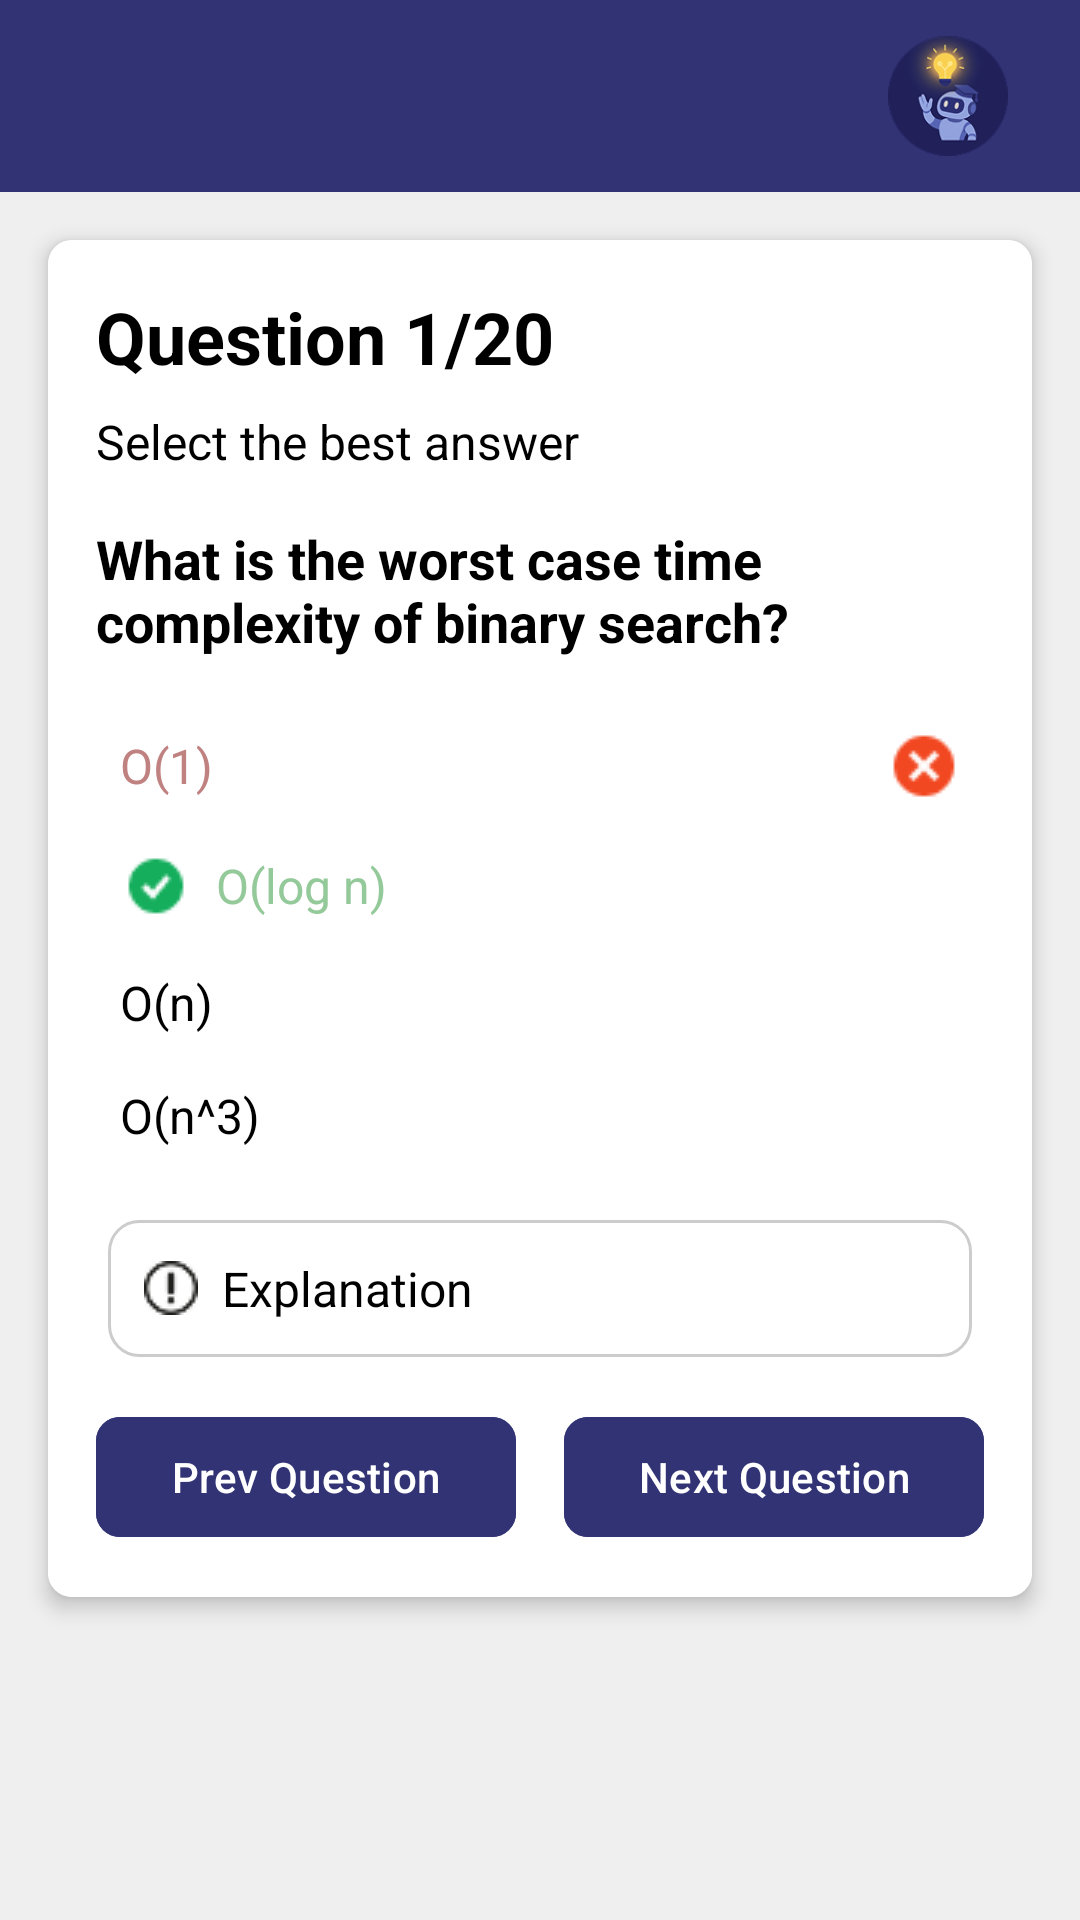

This screen was rendered from an Android layout file. Write that file and the resources it references.
<!-- AndroidManifest.xml: application theme Theme.AIPowered_Study_Assistant_App -->
<!-- res/layout/activity_quiz_results.xml -->
<?xml version="1.0" encoding="utf-8"?>
<RelativeLayout xmlns:android="http://schemas.android.com/apk/res/android"
    xmlns:app="http://schemas.android.com/apk/res-auto"
    android:layout_width="match_parent"
    android:layout_height="match_parent"
    android:layout_marginTop="25dp"
    android:background="@color/background_color">

    <include
        android:id="@+id/toolbar"
        layout="@layout/toolbar_layout" />

    <androidx.cardview.widget.CardView
        android:layout_width="match_parent"
        android:layout_height="wrap_content"
        android:layout_below="@id/toolbar"
        android:layout_margin="16dp"
        app:cardCornerRadius="8dp"
        app:cardElevation="4dp"
        app:cardBackgroundColor="@color/white">

        <RelativeLayout
            android:layout_width="match_parent"
            android:layout_height="wrap_content"
            android:padding="16dp"
            android:background="@color/white">

            <TextView
                android:id="@+id/questionNumber"
                android:layout_width="wrap_content"
                android:layout_height="wrap_content"
                android:text="Question 1/20"
                android:textSize="24sp"
                android:textStyle="bold"
                android:textColor="@color/black" />

            <TextView
                android:id="@+id/selectAnswerText"
                android:layout_width="wrap_content"
                android:layout_height="wrap_content"
                android:layout_below="@id/questionNumber"
                android:layout_marginTop="8dp"
                android:text="Select the best answer"
                android:textSize="16sp"
                android:textColor="@color/black" />

            <TextView
                android:id="@+id/questionText"
                android:layout_width="match_parent"
                android:layout_height="wrap_content"
                android:layout_below="@id/selectAnswerText"
                android:layout_marginTop="16dp"
                android:text="What is the worst case time complexity of binary search?"
                android:textSize="18sp"
                android:textStyle="bold"
                android:textColor="@color/black" />

            <LinearLayout
                android:id="@+id/answersContainer"
                android:layout_width="match_parent"
                android:layout_height="wrap_content"
                android:layout_below="@id/questionText"
                android:layout_marginTop="16dp"
                android:orientation="vertical">

                <TextView
                    android:id="@+id/wrongAnswer"
                    android:layout_width="match_parent"
                    android:layout_height="wrap_content"
                    android:text="O(1)"
                    android:textColor="@color/red"
                    android:textSize="16sp"
                    android:drawableEnd="@drawable/cross_circle"
                    android:gravity="center_vertical"
                    android:padding="8dp" />

                <TextView
                    android:id="@+id/correctAnswer"
                    android:layout_width="match_parent"
                    android:layout_height="wrap_content"
                    android:text="O(log n)"
                    android:textColor="@color/green"
                    android:textSize="16sp"
                    android:drawableStart="@drawable/check_fill"
                    android:drawablePadding="8dp"
                    android:gravity="center_vertical"
                    android:padding="8dp" />

                <TextView
                    android:id="@+id/option3"
                    android:layout_width="match_parent"
                    android:layout_height="wrap_content"
                    android:text="O(n)"
                    android:textColor="@color/black"
                    android:textSize="16sp"
                    android:gravity="center_vertical"
                    android:padding="8dp" />

                <TextView
                    android:id="@+id/option4"
                    android:layout_width="match_parent"
                    android:layout_height="wrap_content"
                    android:text="O(n^3)"
                    android:textColor="@color/black"
                    android:textSize="16sp"
                    android:gravity="center_vertical"
                    android:padding="8dp" />

            </LinearLayout>

            <TextView
                android:id="@+id/explanationButton"
                android:layout_width="match_parent"
                android:layout_height="wrap_content"
                android:layout_below="@id/answersContainer"
                android:layout_marginTop="16dp"
                android:layout_marginHorizontal="4dp"
                android:text="Explanation"
                android:textSize="16sp"
                android:textColor="@color/black"
                android:drawableStart="@drawable/exclamation_button"
                android:drawablePadding="8dp"
                android:padding="12dp"
                android:background="@drawable/explanation_button_background"
                android:clickable="true"
                android:focusable="true" />

            <LinearLayout
                android:layout_width="match_parent"
                android:layout_height="wrap_content"
                android:layout_below="@id/explanationButton"
                android:layout_marginTop="16dp"
                android:orientation="horizontal">

                <com.google.android.material.button.MaterialButton
                    android:id="@+id/prevQuestionButton"
                    android:layout_width="0dp"
                    android:layout_height="wrap_content"
                    android:layout_weight="1"
                    android:text="Prev Question"
                    android:layout_marginEnd="8dp"
                    android:textColor="@color/white"
                    app:cornerRadius="8dp"
                    android:backgroundTint="@color/primary" />

                <com.google.android.material.button.MaterialButton
                    android:id="@+id/nextQuestionButton"
                    android:layout_width="0dp"
                    android:layout_height="wrap_content"
                    android:layout_weight="1"
                    android:text="Next Question"
                    android:textColor="@color/white"
                    android:layout_marginStart="8dp"
                    app:cornerRadius="8dp"
                    android:backgroundTint="@color/primary" />

            </LinearLayout>

        </RelativeLayout>

    </androidx.cardview.widget.CardView>

</RelativeLayout>
<!-- res/layout/toolbar_layout.xml (included above) -->
<?xml version="1.0" encoding="utf-8"?>
<androidx.appcompat.widget.Toolbar xmlns:android="http://schemas.android.com/apk/res/android"
    xmlns:app="http://schemas.android.com/apk/res-auto"
    android:id="@+id/toolbar"
    android:layout_width="match_parent"
    android:layout_height="?attr/actionBarSize"
    android:background="@color/primary"
    android:elevation="4dp"
    app:contentInsetStartWithNavigation="0dp"
    app:contentInsetStart="0dp">

    <TextView
        android:id="@+id/toolbar_title"
        android:layout_width="wrap_content"
        android:layout_height="wrap_content"
        android:layout_gravity="start|center_vertical"
        android:textColor="@color/black"
        android:textSize="20sp"
        android:textStyle="bold"
        android:layout_marginStart="16dp" />

    <FrameLayout
        android:id="@+id/home_button_container"
        android:layout_width="56dp"
        android:layout_height="56dp"
        android:layout_gravity="end|center_vertical"
        android:layout_marginEnd="16dp"
        android:clickable="true"
        android:focusable="true"
        android:background="?attr/selectableItemBackgroundBorderless">

        <ImageView
            android:id="@+id/home_button"
            android:layout_width="match_parent"
            android:layout_height="match_parent"
            android:padding="8dp"
            android:src="@drawable/logo_circle"
            android:contentDescription="Home" />

    </FrameLayout>
</androidx.appcompat.widget.Toolbar>
<!-- resources referenced by this layout -->
<resources>
  <color name="background_color">#EFEFEF</color>
  <color name="black">#FF000000</color>
  <color name="green">#94C99A</color>
  <color name="primary">#323374</color>
  <color name="red">#C08181</color>
  <color name="white">#FFFFFFFF</color>
  <!-- drawable check_fill: png bitmap (drawable, 567 bytes) -->
  <!-- drawable cross_circle: png bitmap (drawable, 529 bytes) -->
  <!-- drawable exclamation_button: png bitmap (drawable, 736 bytes) -->
  <!-- drawable explanation_button_background (drawable) -->
  <?xml version="1.0" encoding="utf-8"?>
  <shape xmlns:android="http://schemas.android.com/apk/res/android"
      android:shape="rectangle">
      <corners android:radius="10dp" />
      <stroke
          android:width="1dp"
          android:color="#CCCCCC" />
      <solid android:color="@android:color/white" />
  </shape>
  <!-- drawable logo_circle: png bitmap (drawable, 18668 bytes) -->
  <style name="Theme.AIPowered_Study_Assistant_App" parent="Base.Theme.AIPowered_Study_Assistant_App" />
  <style name="Base.Theme.AIPowered_Study_Assistant_App" parent="Theme.Material3.DayNight.NoActionBar">
          
          
      </style>
</resources>
